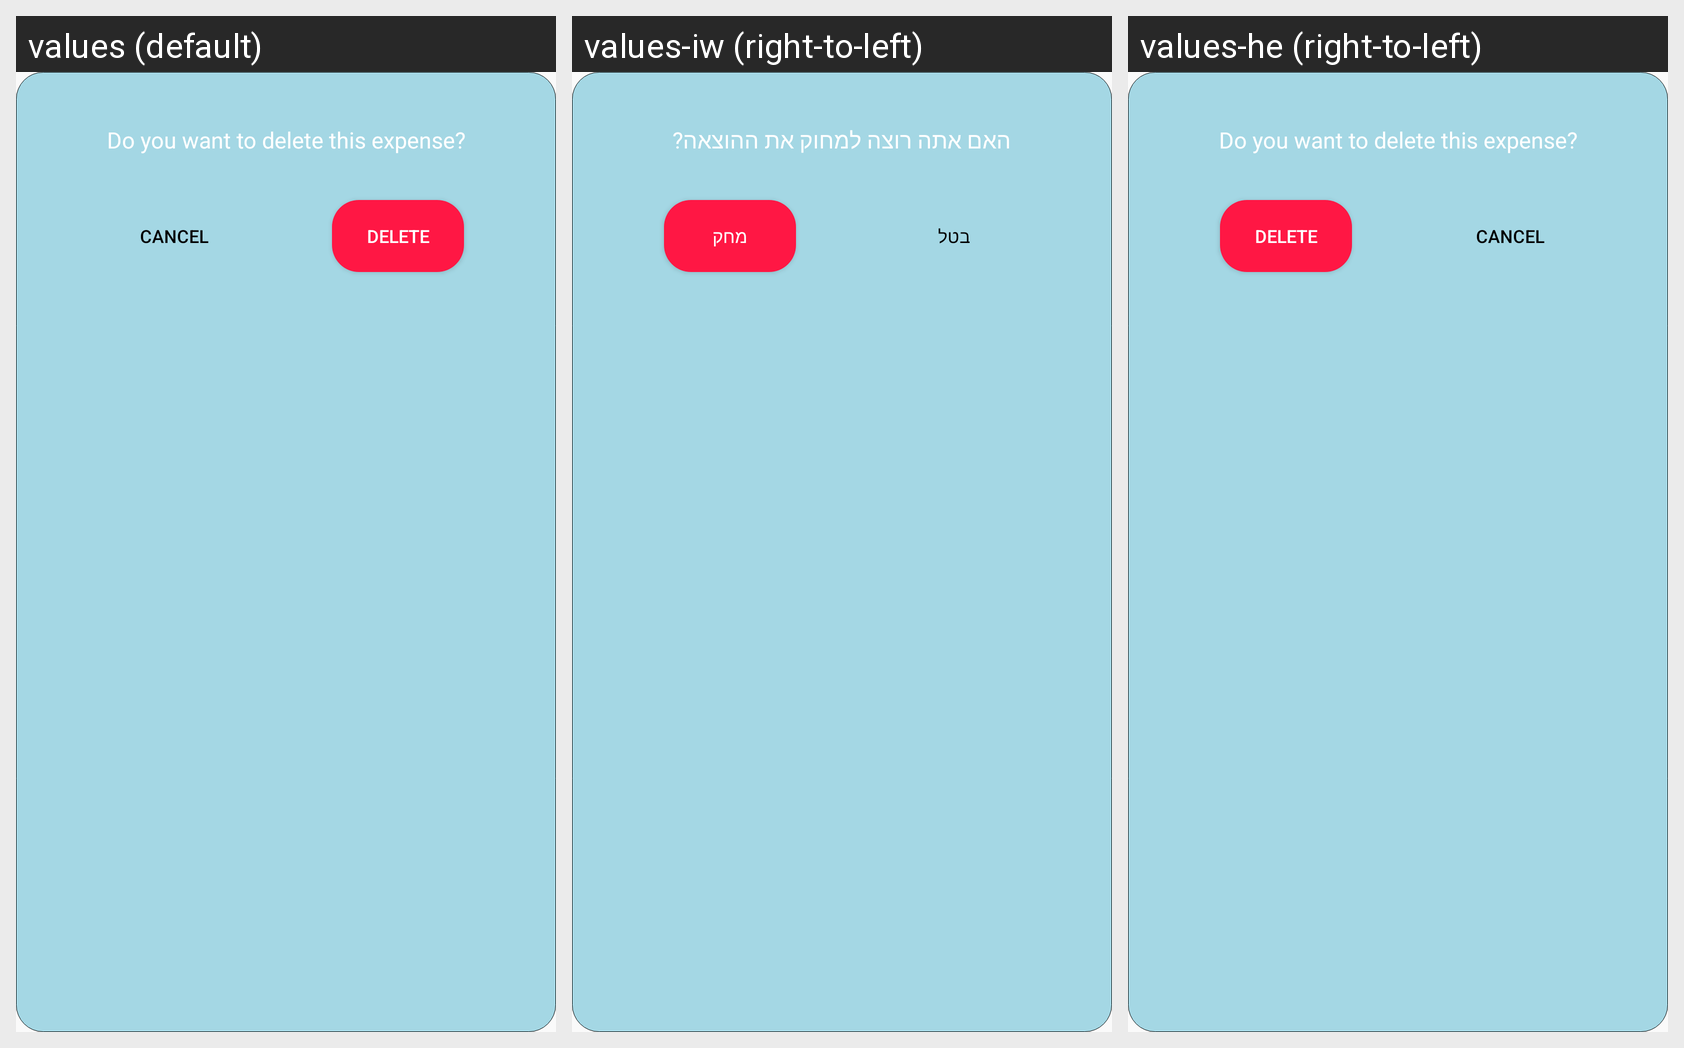

Strings drawn on this Android screen and how each of the app's shown locales translates them:
Android screen res/layout/dialog_delete_expense.xml rendered under 3 locales, left to right: values (default), values-iw (right-to-left), values-he (right-to-left). Device: Nexus 5 (rendered at 1080×1920; each locale shown at half size, 540×960, under a caption strip naming it); theme AppTheme.
Strings drawn on this screen, with the default value and each locale's value (text and hints the layout hard-codes, and strings that could not be matched under every locale, appear in the picture but are not listed):

do_you_want_to_delete_this_expense
  values: Do you want to delete this expense?
  values-iw: האם אתה רוצה למחוק את ההוצאה?
  values-he: Do you want to delete this expense?  [not translated; the default value is used]

cancel_caps
  values: CANCEL
  values-iw: בטל
  values-he: CANCEL  [not translated; the default value is used]

delete_caps
  values: DELETE
  values-iw: מחק
  values-he: DELETE  [not translated; the default value is used]
